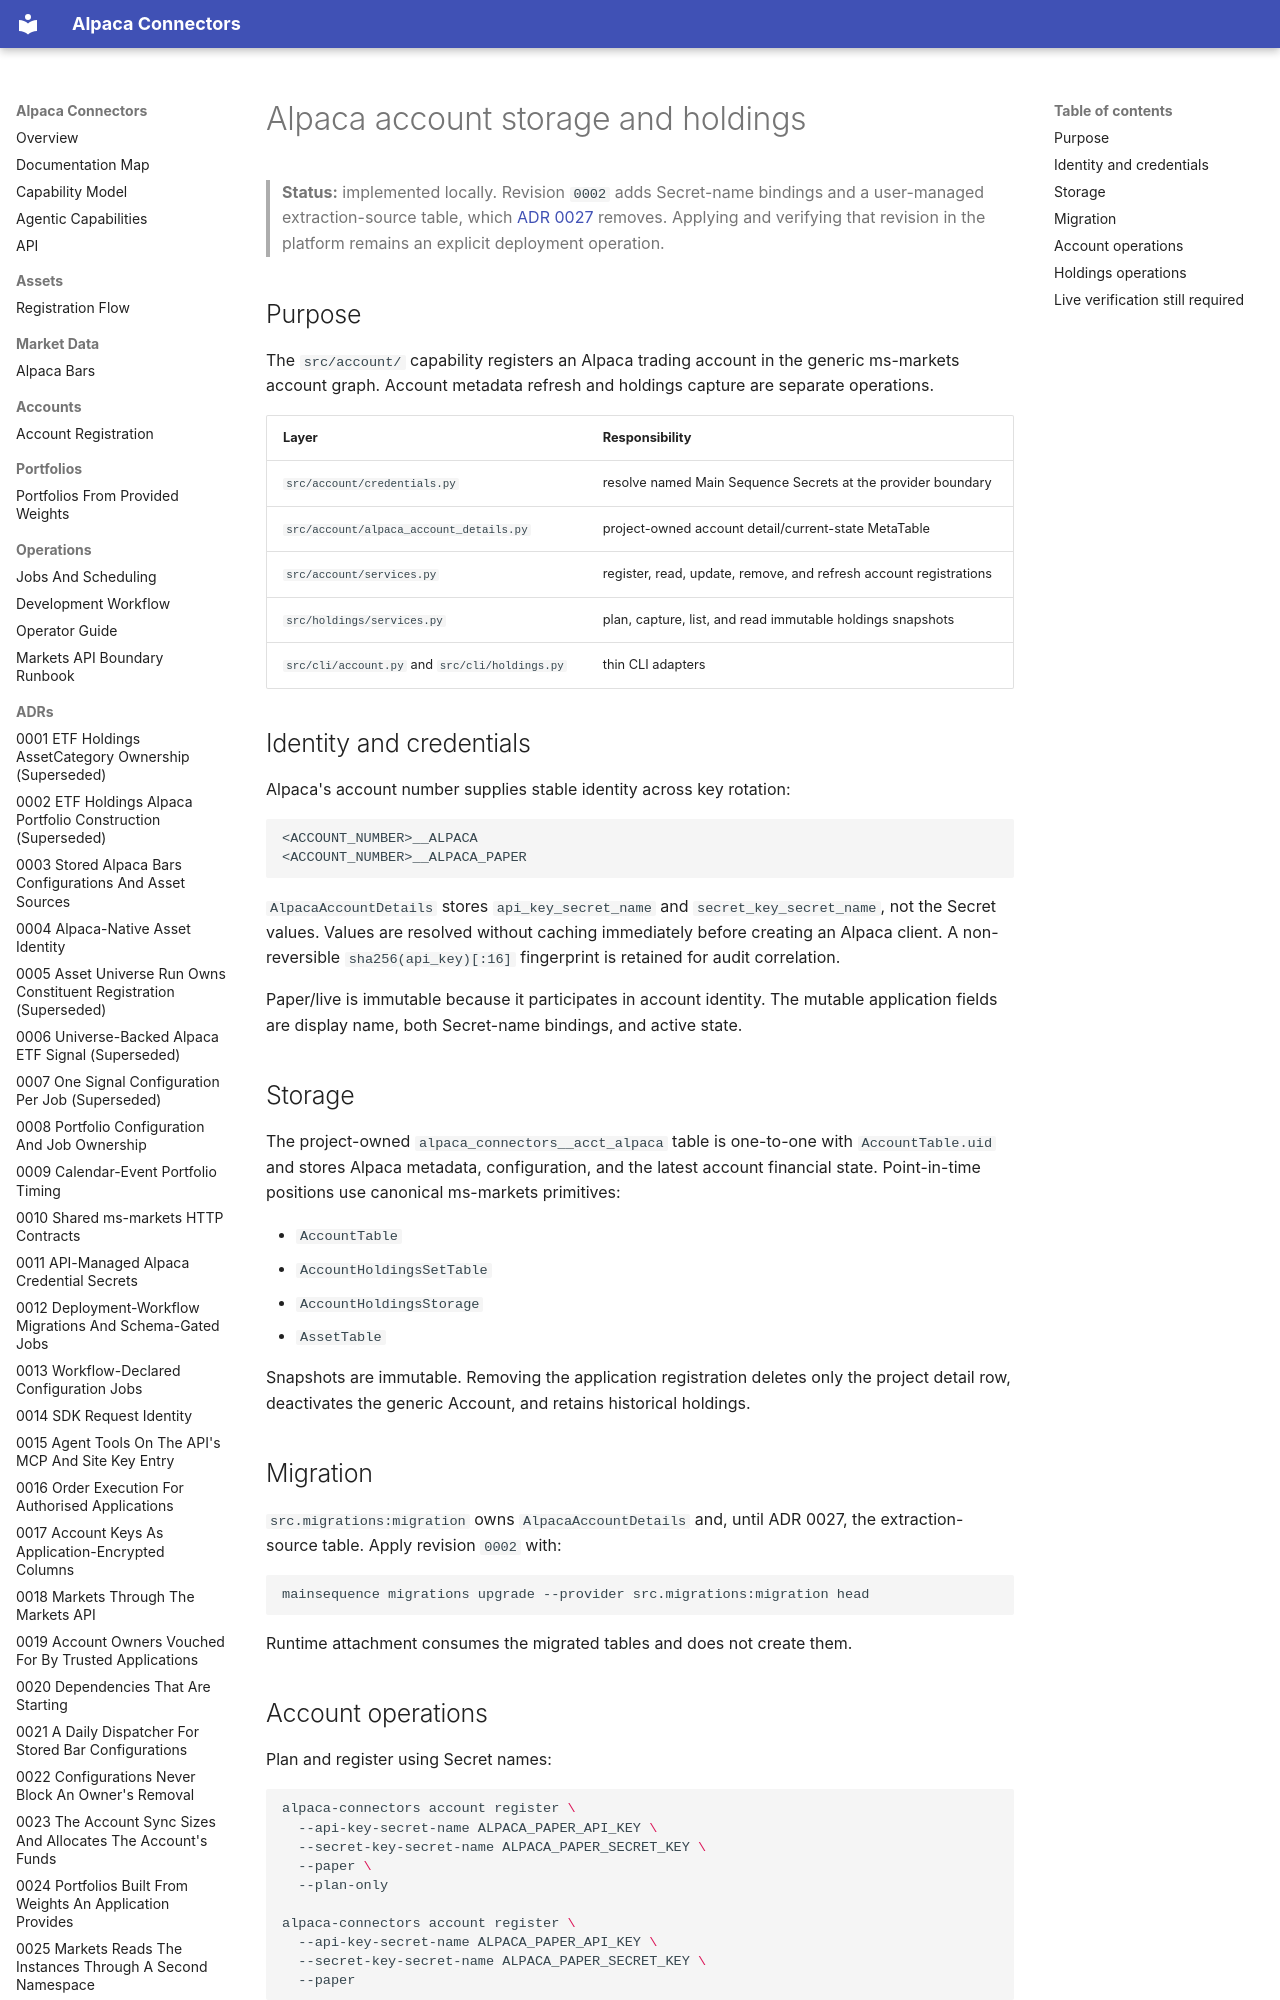

repository: mainsequence-projects/alpaca-connectors · page: implementation_tasks/0002_alpaca_account_module/index.html · generator: mkdocs

# Alpaca account storage and holdings

> **Status:** implemented locally. Revision `0002` adds Secret-name bindings and a user-managed
> extraction-source table, which [ADR 0027](../adrs/0027_one_portfolio_path.md) removes. Applying
> and verifying that revision in the platform remains an explicit deployment operation.

## Purpose

The `src/account/` capability registers an Alpaca trading account in the generic ms-markets
account graph. Account metadata refresh and holdings capture are separate operations.

| Layer | Responsibility |
| --- | --- |
| `src/account/credentials.py` | resolve named Main Sequence Secrets at the provider boundary |
| `src/account/alpaca_account_details.py` | project-owned account detail/current-state MetaTable |
| `src/account/services.py` | register, read, update, remove, and refresh account registrations |
| `src/holdings/services.py` | plan, capture, list, and read immutable holdings snapshots |
| `src/cli/account.py` and `src/cli/holdings.py` | thin CLI adapters |

## Identity and credentials

Alpaca's account number supplies stable identity across key rotation:

```text
<ACCOUNT_NUMBER>__ALPACA
<ACCOUNT_NUMBER>__ALPACA_PAPER
```

`AlpacaAccountDetails` stores `api_key_secret_name` and `secret_key_secret_name`, not the Secret
values. Values are resolved without caching immediately before creating an Alpaca client. A
non-reversible `sha256(api_key)[:16]` fingerprint is retained for audit correlation.

Paper/live is immutable because it participates in account identity. The mutable application
fields are display name, both Secret-name bindings, and active state.

## Storage

The project-owned `alpaca_connectors__acct_alpaca` table is one-to-one with `AccountTable.uid` and
stores Alpaca metadata, configuration, and the latest account financial state. Point-in-time
positions use canonical ms-markets primitives:

- `AccountTable`
- `AccountHoldingsSetTable`
- `AccountHoldingsStorage`
- `AssetTable`

Snapshots are immutable. Removing the application registration deletes only the project detail
row, deactivates the generic Account, and retains historical holdings.

## Migration

`src.migrations:migration` owns `AlpacaAccountDetails` and, until ADR 0027, the extraction-source
table. Apply revision `0002` with:

```bash
mainsequence migrations upgrade --provider src.migrations:migration head
```

Runtime attachment consumes the migrated tables and does not create them.

## Account operations

Plan and register using Secret names:

```bash
alpaca-connectors account register \
  --api-key-secret-name ALPACA_PAPER_API_KEY \
  --secret-key-secret-name ALPACA_PAPER_SECRET_KEY \
  --paper \
  --plan-only

alpaca-connectors account register \
  --api-key-secret-name ALPACA_PAPER_API_KEY \
  --secret-key-secret-name ALPACA_PAPER_SECRET_KEY \
  --paper
```

Read and maintain registrations:

```bash
alpaca-connectors account list
alpaca-connectors account get <account-uid>
alpaca-connectors account update <account-uid> --account-name "Paper account"
alpaca-connectors account refresh <account-uid>
alpaca-connectors account remove <account-uid>
alpaca-connectors account remove <account-uid> --execute
```
